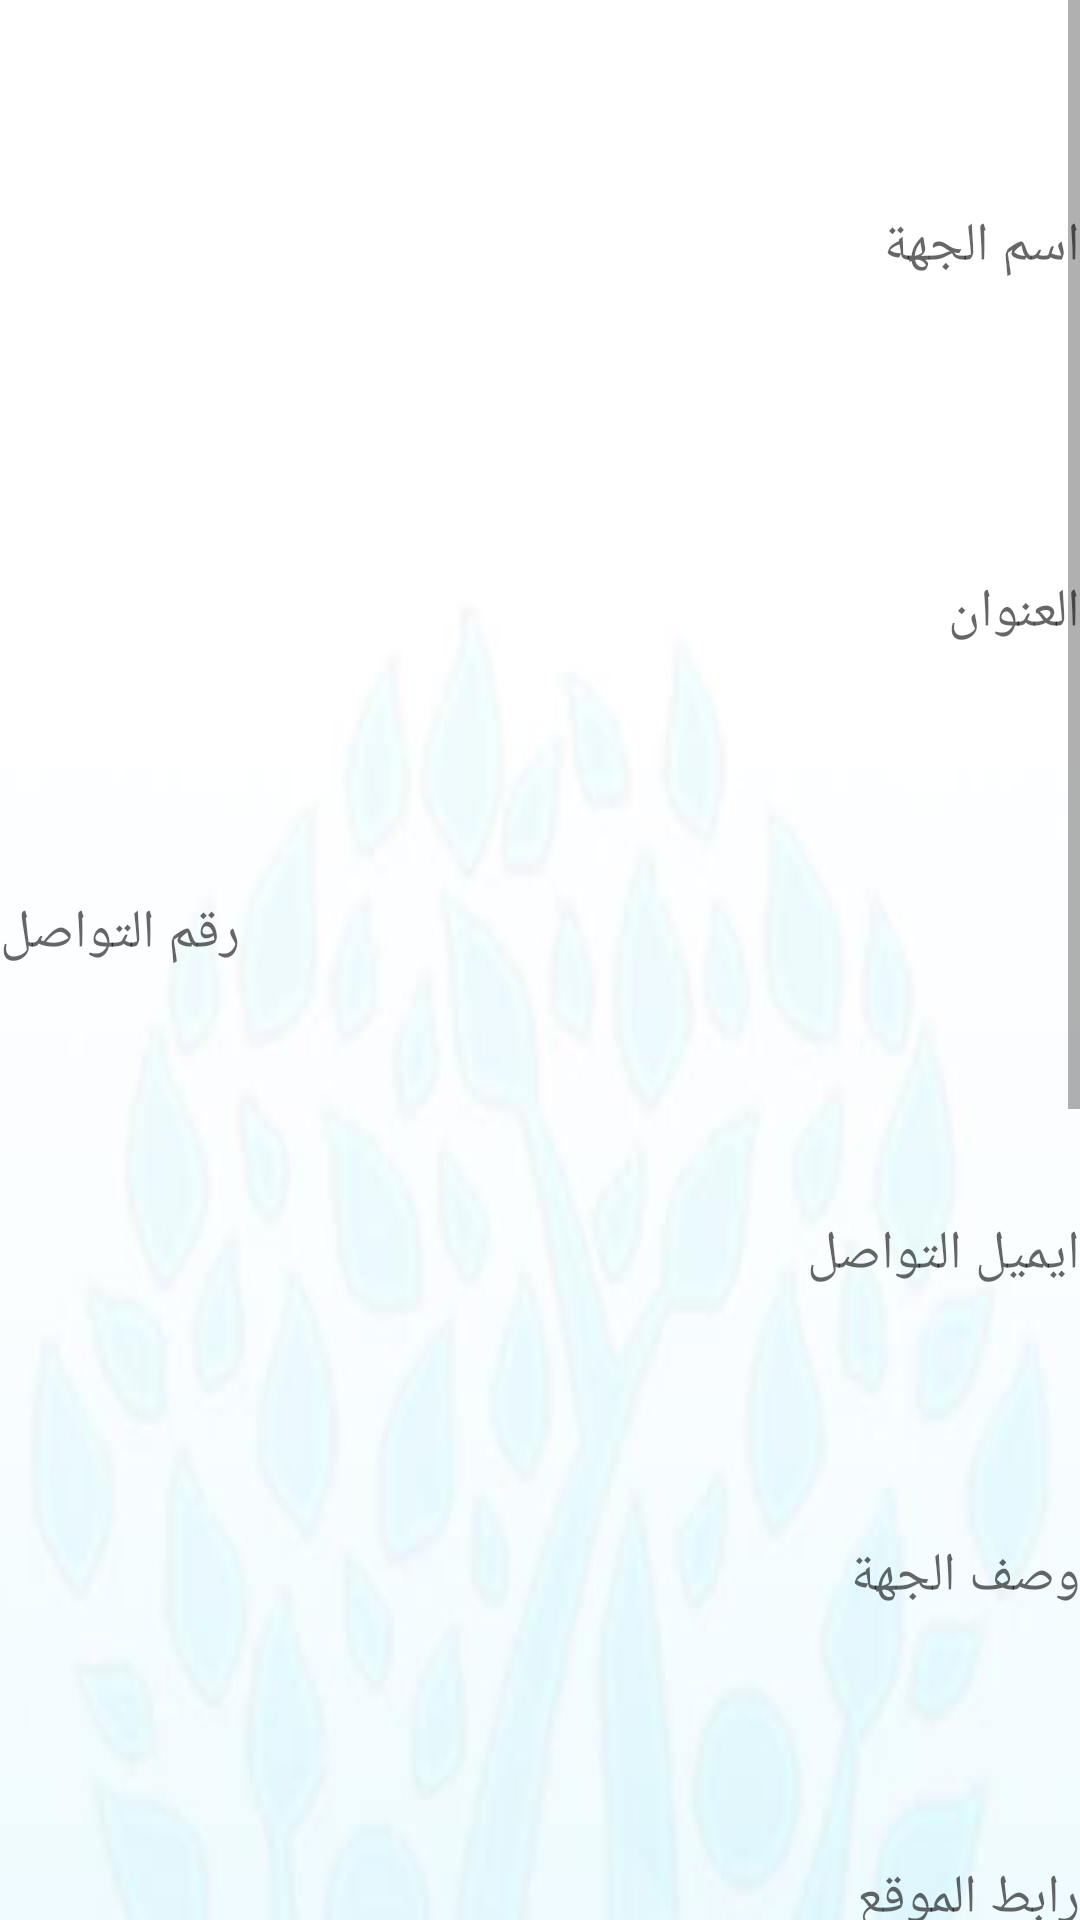

Android layout source for this screen:
<!-- AndroidManifest.xml: application theme AppTheme -->
<!-- res/layout/activity_form.xml -->
<?xml version="1.0" encoding="utf-8"?>
<ScrollView xmlns:android="http://schemas.android.com/apk/res/android"
    android:layout_width="match_parent"
    android:layout_height="match_parent"
    android:fillViewport="true">

    <LinearLayout
        xmlns:android="http://schemas.android.com/apk/res/android"
        xmlns:app="http://schemas.android.com/apk/res-auto"
        xmlns:tools="http://schemas.android.com/tools"
        android:layout_width="match_parent"
        android:layout_height="match_parent"
        android:background="@drawable/background"
        android:layoutDirection="rtl"
        android:orientation="vertical"
        tools:context=".FormActivity">

        <ProgressBar
            android:id="@+id/form_progressBar"
            style="?android:attr/progressBarStyleHorizontal"
            android:layout_width="match_parent"
            android:layout_height="wrap_content"

            android:indeterminate="true"
            android:visibility="invisible" />

        <EditText
            android:id="@+id/name"
            android:layout_width="match_parent"
            android:layout_height="0dp"
            android:layout_marginTop="20dp"
            android:layout_weight="1"
            android:background="@drawable/buttonstyle1"
            android:ems="10"
            android:fontFamily="@font/bukra_regular"
            android:hint="اسم الجهة"
            android:inputType="textPersonName"
            android:textDirection="rtl" />

        <EditText
            android:id="@+id/address"
            android:layout_width="match_parent"
            android:layout_height="0dp"
            android:layout_marginTop="30dp"
            android:layout_weight="1"

            android:background="@drawable/buttonstyle1"
            android:ems="10"
            android:fontFamily="@font/bukra_regular"
            android:hint="العنوان"
            android:inputType="textPersonName"
            android:textDirection="rtl" />

        <EditText

            android:id="@+id/number"
            android:layout_width="match_parent"
            android:layout_height="0dp"
            android:layout_marginTop="15dp"

            android:layout_weight="1"
            android:background="@drawable/buttonstyle1"
            android:ems="10"
            android:fontFamily="@font/bukra_regular"
            android:hint="رقم التواصل "
            android:inputType="phone"
            android:textDirection="rtl" />

        <EditText

            android:id="@+id/email"
            android:layout_width="match_parent"
            android:layout_height="0dp"
            android:layout_marginTop="15dp"
            android:layout_weight="1"
            android:background="@drawable/buttonstyle1"
            android:ems="10"
            android:fontFamily="@font/bukra_regular"
            android:hint="ايميل التواصل "

            android:inputType="textEmailAddress"
            android:textDirection="rtl" />

        <EditText

            android:id="@+id/descrition"
            android:layout_width="match_parent"
            android:layout_height="0dp"
            android:layout_marginTop="15dp"
            android:layout_weight="1"
            android:background="@drawable/buttonstyle1"
            android:ems="10"
            android:fontFamily="@font/bukra_regular"
            android:hint="وصف الجهة"

            android:inputType="textPersonName"
            android:textDirection="rtl" />

        <EditText

            android:id="@+id/website"
            android:layout_width="match_parent"
            android:layout_height="0dp"
            android:layout_marginTop="15dp"
            android:layout_weight="1"
            android:background="@drawable/buttonstyle1"
            android:ems="10"
            android:fontFamily="@font/bukra_regular"
            android:hint="رابط الموقع"
            android:inputType="textPersonName"
            android:textDirection="rtl" />

        <LinearLayout
            android:layout_width="match_parent"
            android:layout_height="wrap_content"
            android:layout_marginTop="15dp"

            android:orientation="vertical">

            <LinearLayout
                android:layout_width="match_parent"
                android:layout_height="wrap_content"
                android:orientation="horizontal">

                <EditText

                    android:id="@+id/lag"
                    android:layout_width="0dp"
                    android:layout_height="wrap_content"
                    android:layout_weight="1"
                    android:background="@drawable/buttonstyle1"
                    android:ems="10"
                    android:fontFamily="@font/bukra_regular"
                    android:hint="خطوط الطول"
                    android:inputType="numberDecimal"
                    android:textDirection="rtl" />

                <EditText

                    android:id="@+id/lat"
                    android:layout_width="0dp"
                    android:layout_height="wrap_content"
                    android:layout_marginRight="10dp"
                    android:layout_weight="1"
                    android:background="@drawable/buttonstyle1"
                    android:ems="10"
                    android:fontFamily="@font/bukra_regular"
                    android:hint="خطوط العرض"
                    android:inputType="numberDecimal"
                    android:textDirection="rtl" />
            </LinearLayout>

            <Button
                android:id="@+id/saveLocation"
                android:layout_width="wrap_content"
                android:layout_height="wrap_content"
                android:layout_marginTop="8dp"
                android:layout_gravity="center"
                android:background="@drawable/buttonstyle1"
                android:fontFamily="@font/bukra_regular"
                android:text="الحصول على معلومات الموقع" />
        </LinearLayout>

        <LinearLayout
            android:layout_width="match_parent"
            android:layout_height="0dp"
            android:layout_marginTop="15dp"
            android:layout_weight="1"

            android:orientation="horizontal">

            <TextView
                android:id="@+id/category"
                android:layout_width="0dp"
                android:layout_height="wrap_content"
                android:layout_weight="1"
                android:fontFamily="@font/bukra_regular"
                android:text="فئة الجهة "
                android:textDirection="rtl"
                android:textSize="15sp" />

            <RadioGroup
                android:id="@+id/radioGroup"
                android:layout_width="wrap_content"
                android:layout_height="wrap_content"
                android:layout_weight="1"
                android:orientation="horizontal">

                <RadioButton
                    android:id="@+id/radioSchool"
                    android:layout_width="wrap_content"
                    android:layout_height="wrap_content"
                    android:checked="true"
                    android:fontFamily="@font/bukra_regular"
                    android:text="مدرسة"

                    android:textDirection="rtl" />

                <RadioButton
                    android:id="@+id/radioCenter"
                    android:layout_width="wrap_content"
                    android:layout_height="wrap_content"
                    android:fontFamily="@font/bukra_regular"
                    android:text="مركز"

                    android:textDirection="rtl" />

                <RadioButton
                    android:id="@+id/radioClinic"
                    android:layout_width="wrap_content"
                    android:layout_height="wrap_content"
                    android:fontFamily="@font/bukra_regular"
                    android:text="عيادة"

                    android:textDirection="rtl" />

            </RadioGroup>

        </LinearLayout>

        <LinearLayout
            android:layout_width="match_parent"
            android:layout_height="0dp"
            android:layout_marginBottom="15dp"
            android:layout_weight="1"
            android:orientation="horizontal">

            <TextView
                android:id="@+id/uploadImage"
                android:layout_width="0dp"
                android:layout_height="wrap_content"
                android:layout_weight="1"
                android:fontFamily="@font/bukra_regular"
                android:text="ارفع صورة من جهازك"
                android:textDirection="rtl"
                android:textSize="15sp" />

            <ImageView
                android:id="@+id/userImage"
                android:layout_width="0dp"

                android:layout_height="wrap_content"
                android:layout_weight="1"
                android:src="@drawable/defaul" />
        </LinearLayout>

        <LinearLayout
            android:layout_width="match_parent"
            android:layout_height="0dp"
            android:layout_weight="1"

            android:orientation="horizontal">

            <Button
                android:id="@+id/register_btn"
                android:layout_width="0dp"
                android:layout_height="wrap_content"

                android:layout_marginRight="10dp"
                android:layout_weight="1"
                android:background="@drawable/buttonstyle1"
                android:fontFamily="@font/bukra_regular"
                android:text="حفظ المعلومات"
                android:textDirection="rtl"

                />

            <Button
                android:id="@+id/logout"
                android:layout_width="0dp"
                android:layout_height="wrap_content"
                android:layout_weight="1"
                android:background="@drawable/buttonstyle1"
                android:fontFamily="@font/bukra_regular"

                android:text="تسجيل الخروج"
                android:textDirection="rtl" />
        </LinearLayout>
    </LinearLayout>
</ScrollView>
<!-- resources referenced by this layout -->
<resources>
  <!-- drawable background: jpg bitmap (drawable, 13621 bytes) -->
  <style name="AppTheme" parent="Theme.AppCompat.Light.DarkActionBar">
          
          <item name="colorPrimary">@color/colorPrimary</item>
          <item name="colorPrimaryDark">@color/colorPrimaryDark</item>
          <item name="colorAccent">@color/colorPrimaryDark</item>
  
  
      <item name="actionBarStyle">@style/AppBarStyle</item>
      <item name="android:windowContentOverlay">@null</item>
  </style>
  <color name="colorPrimary">#E0DFDF</color>
  <color name="colorPrimaryDark">#7CDBF1</color>
  <style name="AppBarStyle" parent="Widget.AppCompat.Light.ActionBar.Solid.Inverse">
  
  <item name="elevation">0dp</item>
      <item name="actionMenuTextColor">@android:color/white</item>
  
  </style>
</resources>
